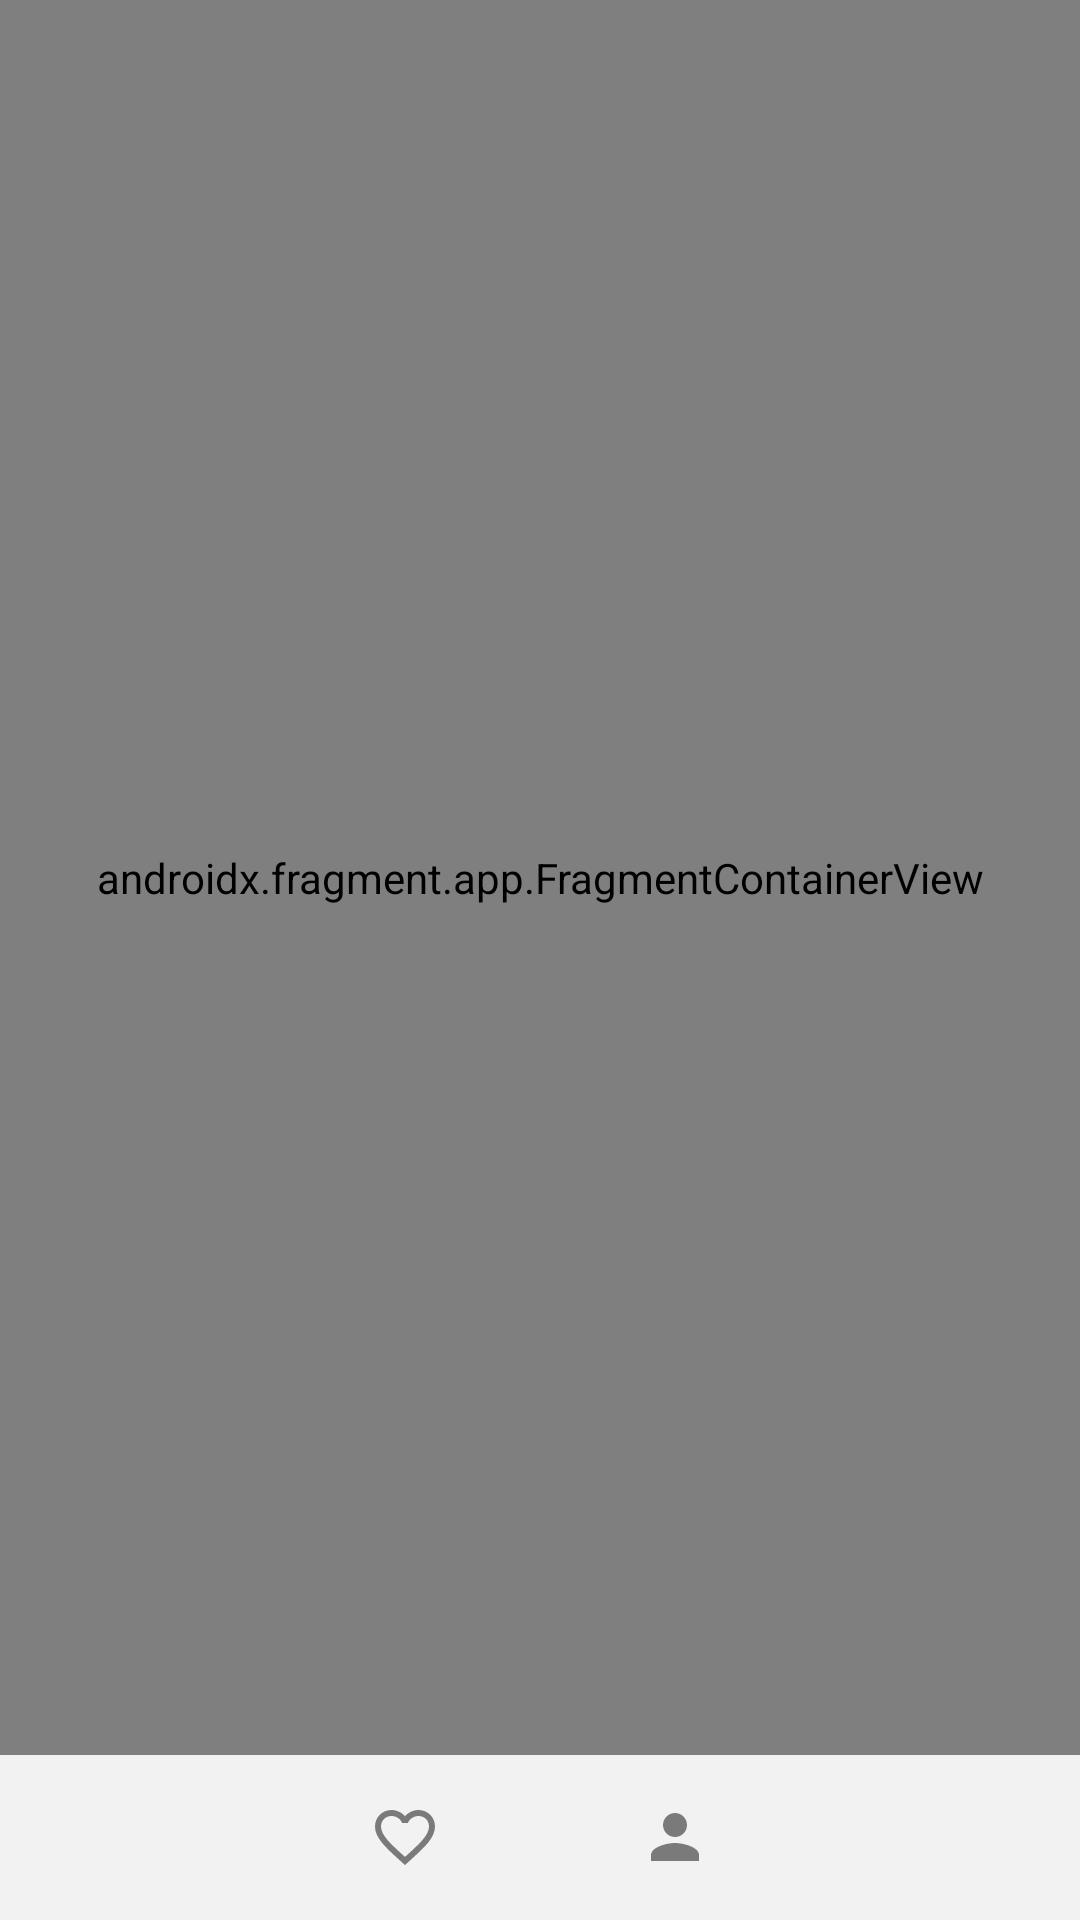

Here is an Android app screen rendered from its layout file. Give the layout XML and the strings, colors and styles it references.
<!-- AndroidManifest.xml: application theme Theme.FoodOrderingApp -->
<!-- res/layout/activity_main.xml -->
<?xml version="1.0" encoding="utf-8"?>
<androidx.constraintlayout.widget.ConstraintLayout xmlns:android="http://schemas.android.com/apk/res/android"
    xmlns:app="http://schemas.android.com/apk/res-auto"
    xmlns:tools="http://schemas.android.com/tools"
    android:layout_width="match_parent"
    android:layout_height="match_parent"
    tools:context=".MainActivity">


    <androidx.fragment.app.FragmentContainerView
        android:id="@+id/fragmentContainerView"
        android:name="androidx.navigation.fragment.NavHostFragment"
        android:layout_width="match_parent"
        android:layout_height="0dp"
        app:defaultNavHost="true"
        app:layout_constraintBottom_toTopOf="@+id/bottom_navigation"
        app:layout_constraintEnd_toEndOf="parent"
        app:layout_constraintStart_toStartOf="parent"
        app:layout_constraintTop_toTopOf="parent"
        app:navGraph="@navigation/nav_graph" />
    <com.google.android.material.bottomnavigation.BottomNavigationView
        android:id="@+id/bottom_navigation"
        style="@style/Widget.MaterialComponents.BottomNavigationView.Colored"
        android:layout_width="0dp"
        android:layout_height="55dp"
        android:background="@color/white"
        app:itemIconTint="@color/bottom_nav_color_change"
        app:itemTextColor="@color/bottom_nav_color_change"
        app:labelVisibilityMode="unlabeled"
        app:layout_constraintBottom_toBottomOf="parent"
        app:layout_constraintEnd_toEndOf="parent"
        app:layout_constraintHorizontal_bias="0.0"
        app:layout_constraintStart_toStartOf="parent"
        app:menu="@menu/bottom_menu" />
</androidx.constraintlayout.widget.ConstraintLayout>
<!-- resources referenced by this layout -->
<resources>
  <color name="white">#F2F2F2</color>
  <style name="Theme.FoodOrderingApp" parent="Base.Theme.FoodOrderingApp" />
  <style name="Base.Theme.FoodOrderingApp" parent="Theme.Material3.DayNight.NoActionBar">
          
          
          <item name="colorPrimary">@color/primary_red</item>
  
          <item name="android:statusBarColor">@color/primary_red</item>
      </style>
  <color name="primary_red">#DF0505</color>
</resources>
